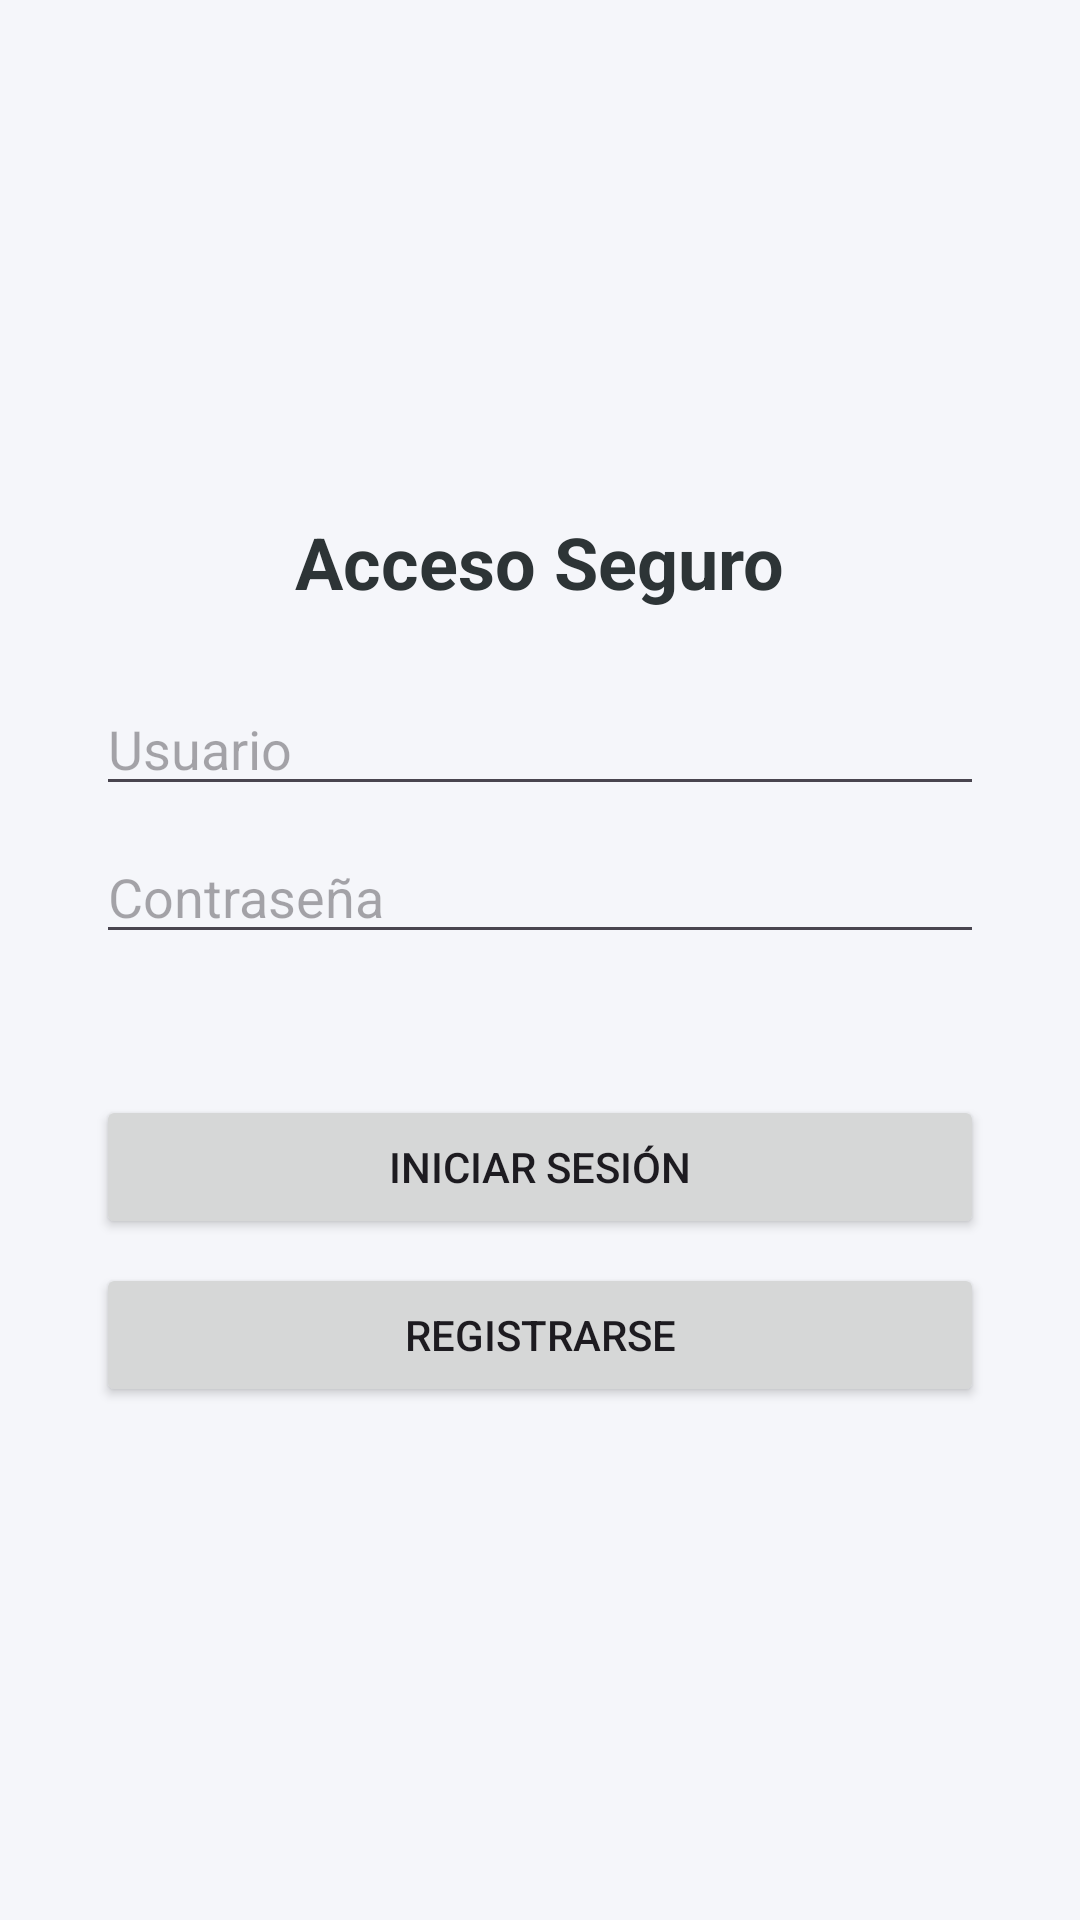

Layout XML and referenced resources for this Android screen:
<!-- AndroidManifest.xml: application theme Theme.SistemaSeguridadApp -->
<!-- res/layout/activity_login.xml -->
<?xml version="1.0" encoding="utf-8"?>

<LinearLayout xmlns:android="http://schemas.android.com/apk/res/android"
    android:layout_width="match_parent"
    android:layout_height="match_parent"
    android:background="#F5F6FA"
    android:gravity="center"
    android:orientation="vertical"
    android:padding="32dp">

    <TextView
        android:layout_width="wrap_content"
        android:layout_height="wrap_content"
        android:layout_marginBottom="24dp"
        android:text="Acceso Seguro"
        android:textColor="#2D3436"
        android:textSize="24sp"
        android:textStyle="bold" />

    <EditText
        android:id="@+id/etUsuario"
        android:layout_width="match_parent"
        android:layout_height="wrap_content"
        android:hint="Usuario"
        android:importantForAutofill="no"
        android:inputType="text"
        android:maxLength="20" />

    <EditText
        android:id="@+id/etPassword"
        android:layout_width="match_parent"
        android:layout_height="wrap_content"
        android:layout_marginTop="8dp"
        android:hint="Contraseña"
        android:importantForAutofill="no"
        android:inputType="textPassword"
        android:maxLength="64" />

    <TextView
        android:id="@+id/tvMensaje"
        android:layout_width="match_parent"
        android:layout_height="wrap_content"
        android:layout_marginTop="12dp"
        android:textColor="#D63031" />

    <Button
        android:id="@+id/btnLogin"
        android:layout_width="match_parent"
        android:layout_height="wrap_content"
        android:layout_marginTop="16dp"
        android:text="Iniciar sesión" />

    <Button
        android:id="@+id/btnRegistro"
        android:layout_width="match_parent"
        android:layout_height="wrap_content"
        android:layout_marginTop="8dp"
        android:text="Registrarse" />
</LinearLayout>
<!-- resources referenced by this layout -->
<resources>
  <style name="Theme.SistemaSeguridadApp" parent="Base.Theme.SistemaSeguridadApp" />
  <style name="Base.Theme.SistemaSeguridadApp" parent="Theme.Material3.DayNight.NoActionBar">
          
          
      </style>
</resources>
